Run: headless pygame with SDL's dummy video driver; simulated clock (each Clock.tick advances the game by its frame time, no real sleeping); random seed 0; keys injected as events and as key.get_pressed() state; no mouse input.
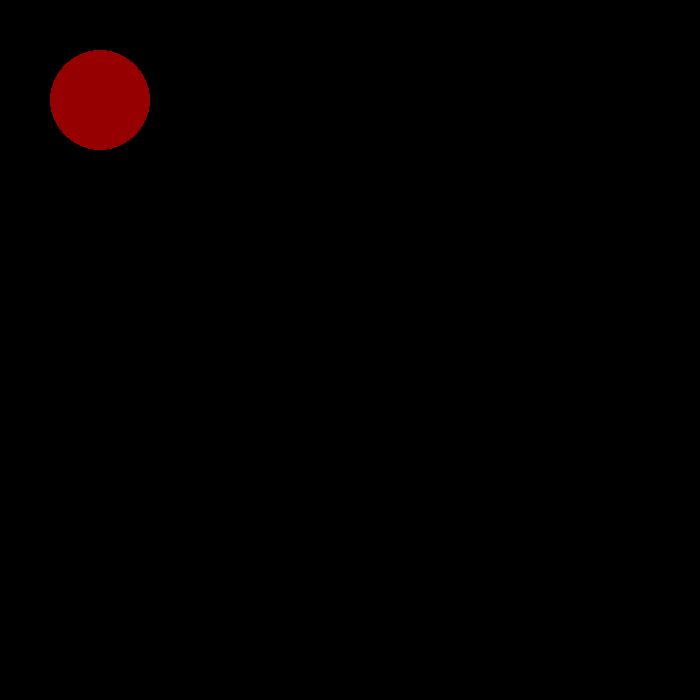
Frame 1 of 4 · flips 1–60 · no input
Frame 2 of 4 · flips 61–180 · tapped SPACE, RETURN · held RIGHT (→), D · screen unchanged from frame 1, image omitted
Frame 3 of 4 · flips 181–300 · held DOWN (↓), S · screen unchanged from frame 2, image omitted
Frame 4 of 4 · flips 301–420 · held LEFT (←), A, UP (↑), W · screen unchanged from frame 3, image omitted

The pygame program that drew these frames:

import pygame
pygame.init()
width=height=700
win=pygame.display.set_mode((width,height))
pygame.display.set_caption('BALL GAME')
run=True
x=y=100
radius=50
while run:
    for event in pygame.event.get():
        if event.type==pygame.QUIT:
            run=False
    pygame.draw.circle(win,(150,0,0),(x,y),50)
    pygame.display.update()
pygame.quit()
